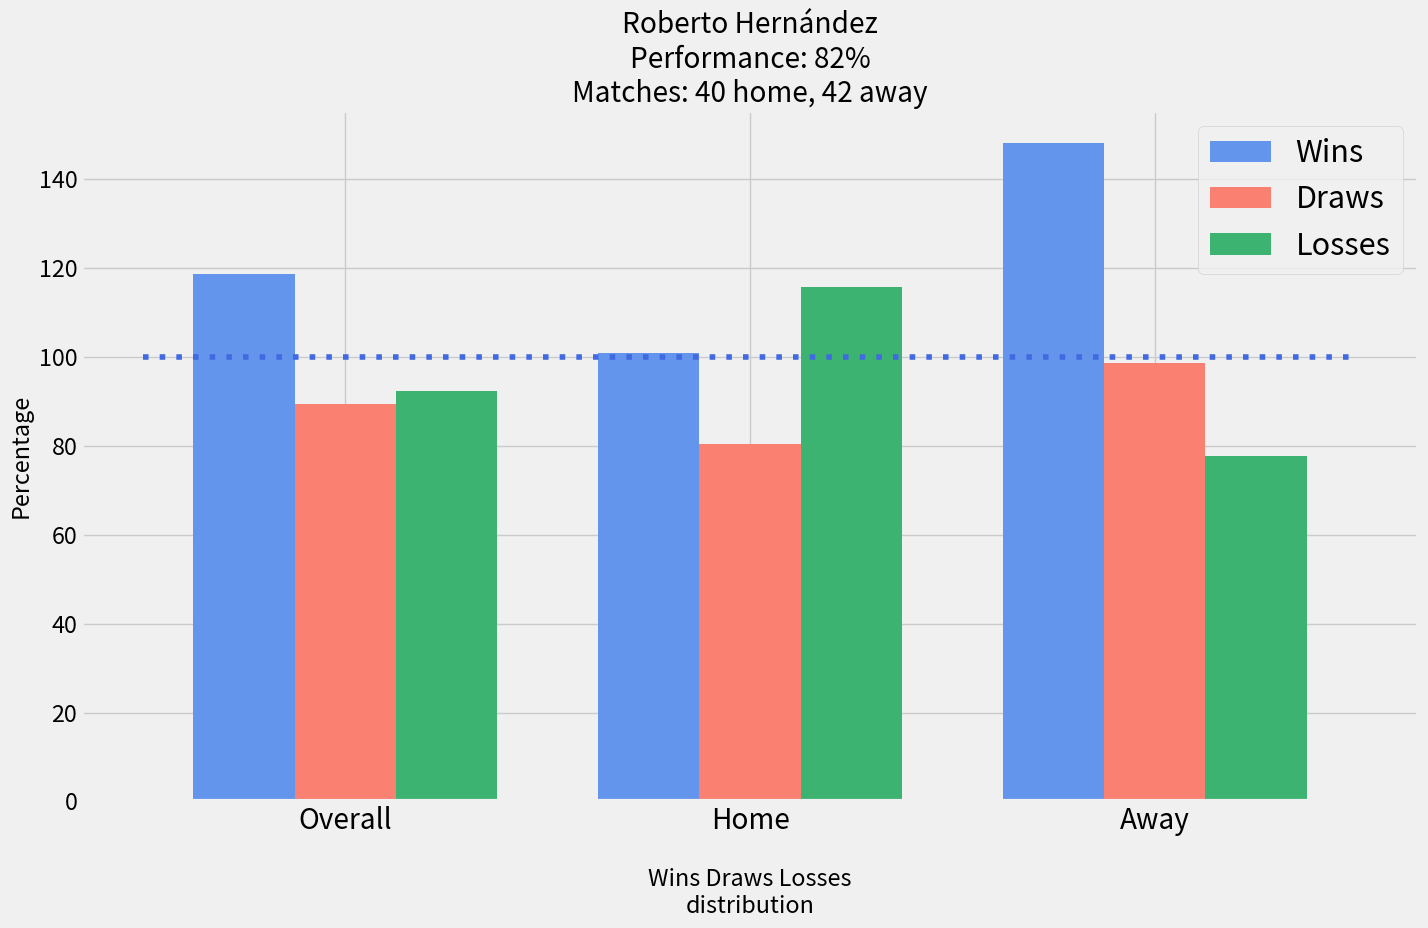

The matplotlib source for this figure:
import pandas as pd
import numpy as np
from matplotlib import pyplot as plt
import matplotlib.pylab as pylab
params = {'legend.fontsize': 22,
          'figure.figsize': (14.5, 9.5),
         'axes.labelsize': 'x-large',
         'axes.titlesize':60,
         'xtick.labelsize':'x-large',
         'ytick.labelsize':'large'}
pylab.rcParams.update(params)

plt.style.use('fivethirtyeight')

#plt.style.use('seaborn-darkgrid')

#x_results = ['Wins','Draws','Losses']
x_results = ['Overall','Home','Away']

x_indexes = np.arange(len(x_results))
width = 0.25

#y_overall = [96.7,129.2,83.9]
y_wins = [118.6,100.9,148.1]
#plt.bar(x_indexes - width, y_overall, width=0.25, color='cornflowerblue', label='Overall')
plt.bar(x_indexes - width, y_wins, width=0.25, color='cornflowerblue', label='Wins')

#y_home = [78.3,163.1,72.7]
y_draws = [89.5,80.5,98.6]
#plt.bar(x_indexes, y_home, width=0.25, color='salmon', label='Home')
plt.bar(x_indexes, y_draws, width=0.25, color='salmon', label='Draws')

#y_away = [130,91.1,91.7]
y_losses = [92.4,115.7,77.8]
#plt.bar(x_indexes + width, y_away, width=0.25, color='mediumseagreen', label='Away')
plt.bar(x_indexes + width, y_losses, width=0.25, color='mediumseagreen', label='Losses')

plt.legend()
plt.xticks(ticks=x_indexes, labels=x_results)

x_line_coordinates = [-0.5, 2.5]
y_line_coordinates = [100, 100]
plt.plot(x_line_coordinates, y_line_coordinates, color='royalblue',linestyle=(0,(1,2)))

plt.title('Roberto Hernández\nPerformance: 82%\nMatches: 40 home, 42 away')
plt.xlabel('\nWins Draws Losses\ndistribution')
plt.ylabel('Percentage')
plt.tight_layout()

plt.show()